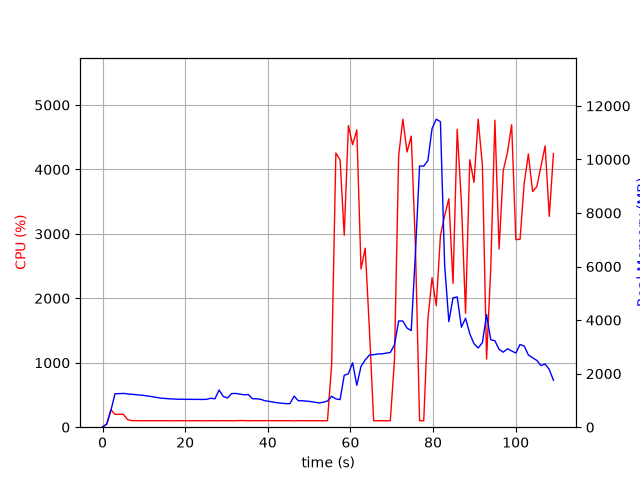

Data behind this chart, as committed beside it:
elapsed_time, nproc, cpu, mem_real, mem_virtual
4.744529724121094e-05, 1, 0.0, 9.824, 3186
1.006, 1, 52.7, 109.3, 770.8
2.013, 1, 271.1, 622.9, 4750
3.02, 1, 199.5, 1251, 5412
4.028, 1, 199.6, 1253, 5412
5.034, 1, 200.6, 1262, 5440
6.041, 1, 117.2, 1244, 5440
7.048, 1, 102.3, 1231, 5440
8.055, 1, 101.2, 1215, 5440
9.062, 1, 100.3, 1201, 5440
10.07, 1, 101.4, 1183, 5440
11.07, 1, 100.4, 1160, 5440
12.08, 1, 100.2, 1138, 5440
13.09, 1, 100.3, 1112, 5440
14.1, 1, 100.4, 1085, 5440
15.1, 1, 101.2, 1074, 5440
16.11, 1, 99.1, 1060, 5440
17.12, 1, 100.1, 1054, 5440
18.13, 1, 100.2, 1045, 5440
19.14, 1, 100.1, 1045, 5440
20.15, 1, 100.2, 1041, 5440
21.15, 1, 99.3, 1041, 5440
22.16, 1, 100.2, 1039, 5440
23.17, 1, 100.2, 1039, 5440
24.18, 1, 99.1, 1036, 5440
25.19, 1, 100.2, 1042, 5440
26.2, 1, 100.1, 1080, 5440
27.2, 1, 100.1, 1061, 5440
28.21, 1, 99.2, 1389, 5600
29.22, 1, 101.2, 1146, 5600
30.23, 1, 100.1, 1090, 5600
31.24, 1, 100.1, 1257, 5600
32.25, 1, 100.1, 1260, 5600
33.26, 1, 103.1, 1236, 5600
34.27, 1, 103.1, 1208, 5600
35.27, 1, 99.1, 1221, 5600
36.28, 1, 101.1, 1063, 5600
37.29, 1, 101.0, 1061, 5600
38.3, 1, 100.1, 1042, 5600
39.31, 1, 102.1, 987.1, 5600
40.32, 1, 101.1, 964.5, 5600
41.33, 1, 101.1, 935.3, 5600
42.34, 1, 101.1, 912.7, 5600
43.35, 1, 101.2, 896.1, 5600
44.36, 1, 100.2, 880.3, 5600
45.36, 1, 101.1, 879.7, 5600
46.37, 1, 98.1, 1161, 5600
47.38, 1, 101.0, 988.1, 5600
48.39, 1, 101.2, 988.1, 5600
49.4, 1, 100.1, 973.6, 5600
50.41, 1, 101.1, 957.6, 5600
51.42, 1, 100.1, 929.7, 5600
52.43, 1, 101.2, 908.1, 5600
53.44, 1, 100.1, 932, 5600
54.45, 1, 101.0, 978.5, 5600
55.46, 1, 981.1, 1156, 5972
56.48, 1, 4256, 1058, 5988
57.5, 1, 4145, 1031, 6008
58.5, 1, 2979, 1939, 7852
59.51, 1, 4681, 1996, 7852
... 49 more rows
